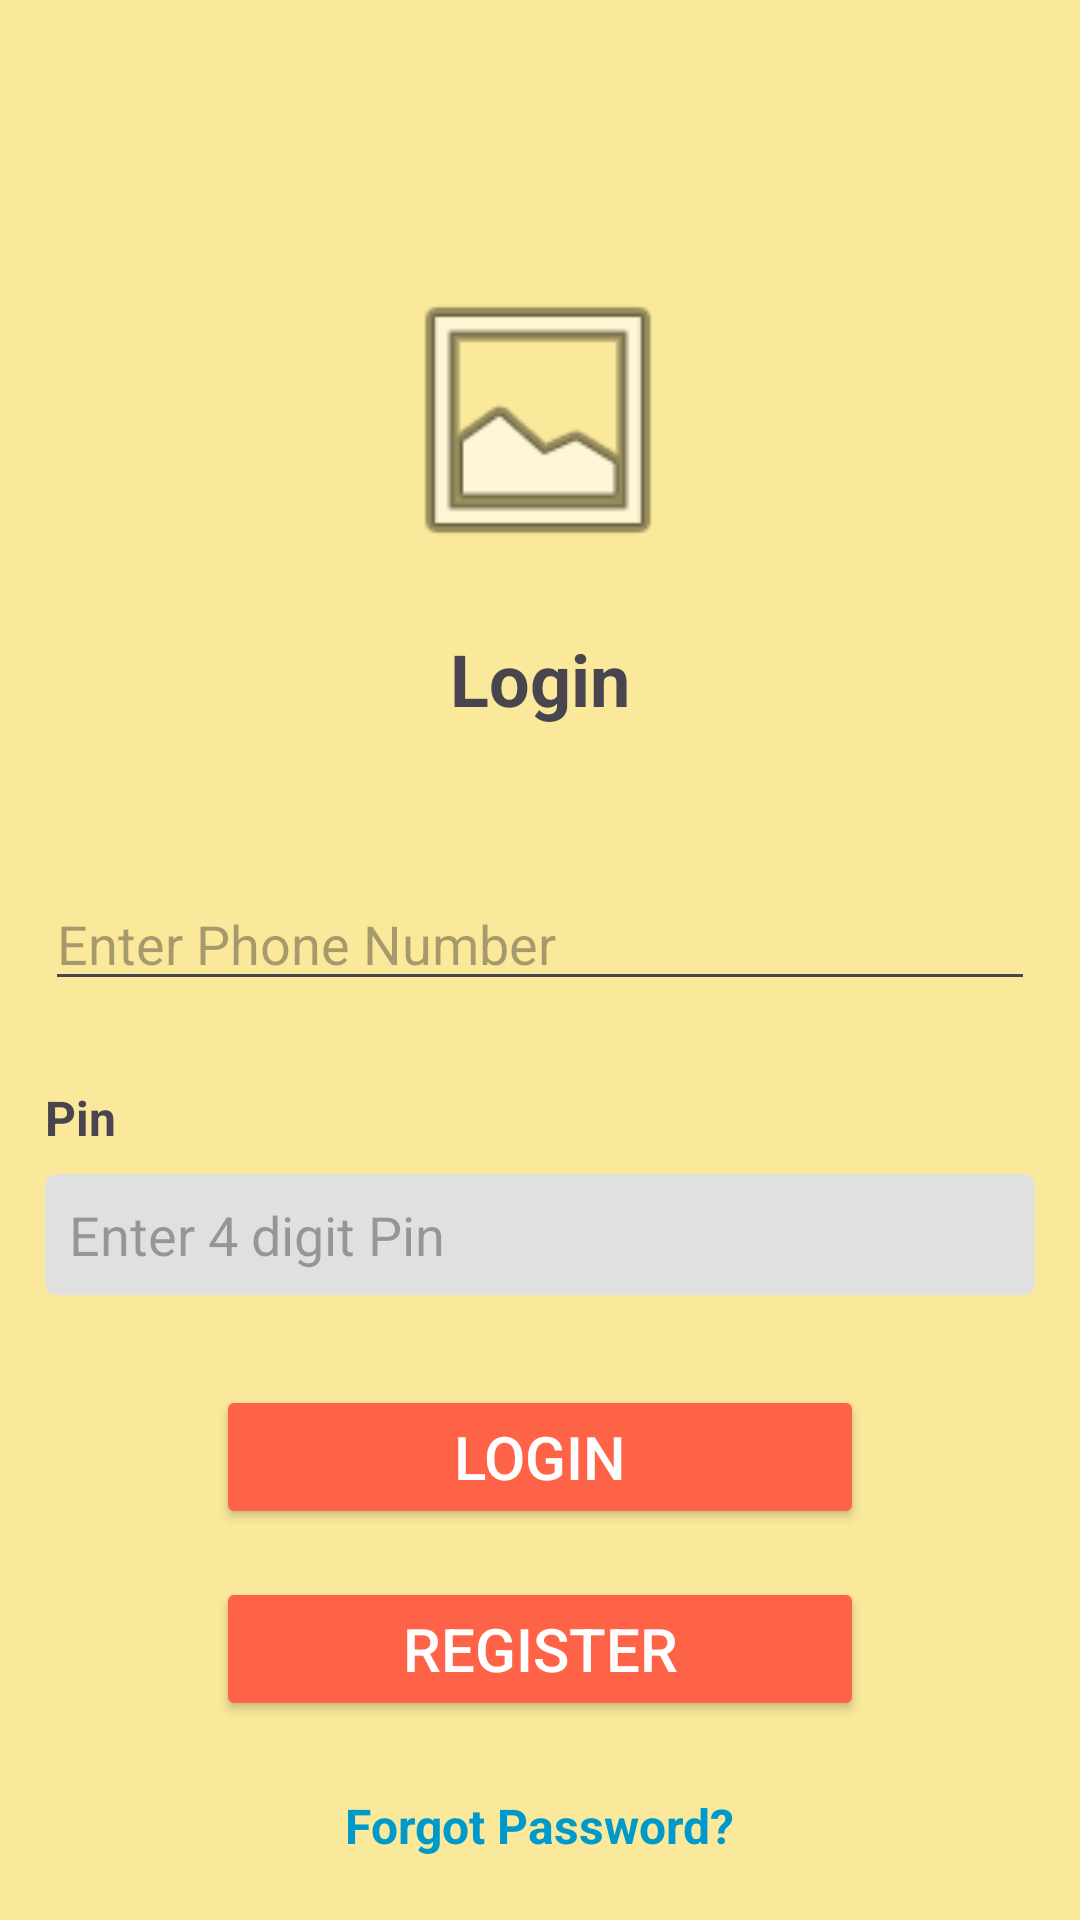

Android layout source for this screen:
<!-- AndroidManifest.xml: application theme Theme.ProjectC -->
<!-- res/layout/login.xml -->
<?xml version="1.0" encoding="utf-8"?>
<androidx.constraintlayout.widget.ConstraintLayout
    xmlns:android="http://schemas.android.com/apk/res/android"
    xmlns:app="http://schemas.android.com/apk/res-auto"
    xmlns:tools="http://schemas.android.com/tools"
    android:id="@+id/login"
    android:background="@color/bgColor"
    android:layout_width="match_parent"
    android:layout_height="match_parent"
    android:fitsSystemWindows="true"
    tools:context=".Login">

    <androidx.appcompat.widget.Toolbar
        android:id="@+id/customToolbar"
        android:layout_width="match_parent"
        android:layout_height="50dp"
        android:background="@color/bgColor"
        android:elevation="4dp"
        android:foregroundTint="@color/black"
        android:theme="@style/CustomToolbar"
        app:layout_constraintEnd_toEndOf="parent"
        app:layout_constraintStart_toStartOf="parent"
        app:layout_constraintTop_toTopOf="parent"
        app:popupTheme="@style/ThemeOverlay.AppCompat.Light" />

    

    
    <ImageView
        android:id="@+id/logoImageView"
        android:layout_width="100dp"
        android:layout_height="100dp"
        android:layout_marginTop="40dp"
        android:contentDescription="@string/app_name"
        android:src="@android:drawable/ic_menu_gallery"
        app:layout_constraintEnd_toEndOf="parent"
        app:layout_constraintHorizontal_bias="0.498"
        app:layout_constraintStart_toStartOf="parent"
        app:layout_constraintTop_toBottomOf="@+id/customToolbar" />

    <TextView
        android:id="@+id/loginTitle"
        android:layout_width="wrap_content"
        android:layout_height="wrap_content"
        android:text="Login"
        android:textSize="24sp"
        android:textStyle="bold"
        android:layout_marginTop="20dp"
        app:layout_constraintTop_toBottomOf="@id/logoImageView"
        app:layout_constraintStart_toStartOf="parent"
        app:layout_constraintEnd_toEndOf="parent"/>

    

    

    


    <LinearLayout
        android:id="@+id/passcodeLayout"
        android:layout_width="0dp"
        android:layout_height="wrap_content"
        android:layout_marginTop="28dp"
        android:layout_marginStart="15dp"
        android:layout_marginEnd="15dp"
        android:orientation="vertical"
        app:layout_constraintEnd_toEndOf="parent"
        app:layout_constraintHorizontal_bias="0"
        app:layout_constraintStart_toStartOf="parent"
        app:layout_constraintTop_toBottomOf="@id/phoneEditText">

        
        <TextView
            android:id="@+id/passcodeLabel"
            android:layout_width="wrap_content"
            android:layout_height="wrap_content"
            android:layout_marginBottom="8dp"
            android:text="Pin"
            android:textSize="16sp"
            android:textStyle="bold" />

        
        <EditText
            android:id="@+id/pinEditText"
            android:layout_width="match_parent"
            android:layout_height="wrap_content"
            android:background="@drawable/gray_edittext_background"
            android:gravity="left"
            android:inputType="numberPassword"
            android:maxLength="4"
            android:hint="Enter 4 digit Pin"
            android:digits="0123456789" />

    </LinearLayout>

    <EditText
        android:id="@+id/phoneEditText"
        android:layout_width="0dp"
        android:layout_height="wrap_content"
        android:layout_marginTop="50dp"
        android:layout_marginEnd="15dp"
        android:layout_marginStart="15dp"
        android:hint="Enter Phone Number"
        android:inputType="phone"
        android:maxLength="10"
        app:layout_constraintEnd_toEndOf="parent"
        app:layout_constraintHorizontal_bias="0.0"
        app:layout_constraintStart_toStartOf="parent"
        app:layout_constraintTop_toBottomOf="@id/loginTitle" />

    <TextView
        android:id="@+id/forgot_password"
        android:layout_width="wrap_content"
        android:layout_height="wrap_content"
        android:text="Forgot Password?"
        android:textColor="@android:color/holo_blue_dark"
        android:textSize="16sp"
        android:layout_marginTop="16dp"
        android:clickable="true"
        android:textStyle="bold"
        android:padding="8dp"
        android:layout_gravity="center"
        app:layout_constraintTop_toBottomOf="@id/registerButton"
        app:layout_constraintStart_toStartOf="parent"
        app:layout_constraintEnd_toEndOf="parent" />

    <Button
        android:id="@+id/loginButton"
        android:layout_width="0dp"
        android:layout_height="wrap_content"
        android:layout_marginTop="30dp"
        android:text="Login"
        android:textSize="20sp"
        android:backgroundTint="@color/bgButtonColor"
        android:textColor="@color/white"
        app:layout_constraintEnd_toEndOf="parent"
        app:layout_constraintHorizontal_bias="0.5"
        app:layout_constraintStart_toStartOf="parent"
        app:layout_constraintTop_toBottomOf="@id/passcodeLayout"
        app:layout_constraintWidth_percent="0.6" />

    
    <Button
        android:id="@+id/registerButton"
        android:layout_width="0dp"
        android:layout_height="wrap_content"
        android:textColor="@android:color/white"
        android:layout_marginTop="16dp"
        android:text="Register"
        android:textSize="20sp"
        android:backgroundTint="@color/bgButtonColor"
        app:layout_constraintTop_toBottomOf="@id/loginButton"
        app:layout_constraintStart_toStartOf="parent"
        app:layout_constraintEnd_toEndOf="parent"
        app:layout_constraintWidth_percent="0.6"/>


</androidx.constraintlayout.widget.ConstraintLayout>
<!-- resources referenced by this layout -->
<resources>
  <color name="bgButtonColor">#FF6347</color>
  <color name="bgColor">#FAE89B</color>
  <color name="black">#FF000000</color>
  <color name="white">#FFFFFFFF</color>
  <!-- drawable gray_edittext_background (drawable) -->
  <?xml version="1.0" encoding="utf-8"?>
  <shape xmlns:android="http://schemas.android.com/apk/res/android">
      <solid android:color="#E0E0E0"/> 
      <corners android:radius="4dp"/> 
      <padding
          android:left="8dp"
          android:top="8dp"
          android:right="8dp"
          android:bottom="8dp"/>
  </shape>
  <string name="app_name">PoultryMarket</string>
  <style name="CustomToolbar" parent="ThemeOverlay.AppCompat.Dark.ActionBar">
          <item name="android:background">@color/bgColor</item>
          <item name="android:tint">@color/red</item>
          <item name="titleTextStyle">@style/ToolbarTitleText</item>
          <item name="navigationIconTint">@color/black</item>
      </style>
  <style name="Theme.ProjectC" parent="Base.Theme.ProjectC" />
  <color name="red">#FF0000</color>
  <style name="ToolbarTitleText" parent="TextAppearance.Widget.AppCompat.Toolbar.Title">
          <item name="android:textColor">@color/black</item>
      </style>
  <style name="Base.Theme.ProjectC" parent="Theme.Material3.DayNight.NoActionBar">
          
          
      </style>
</resources>
